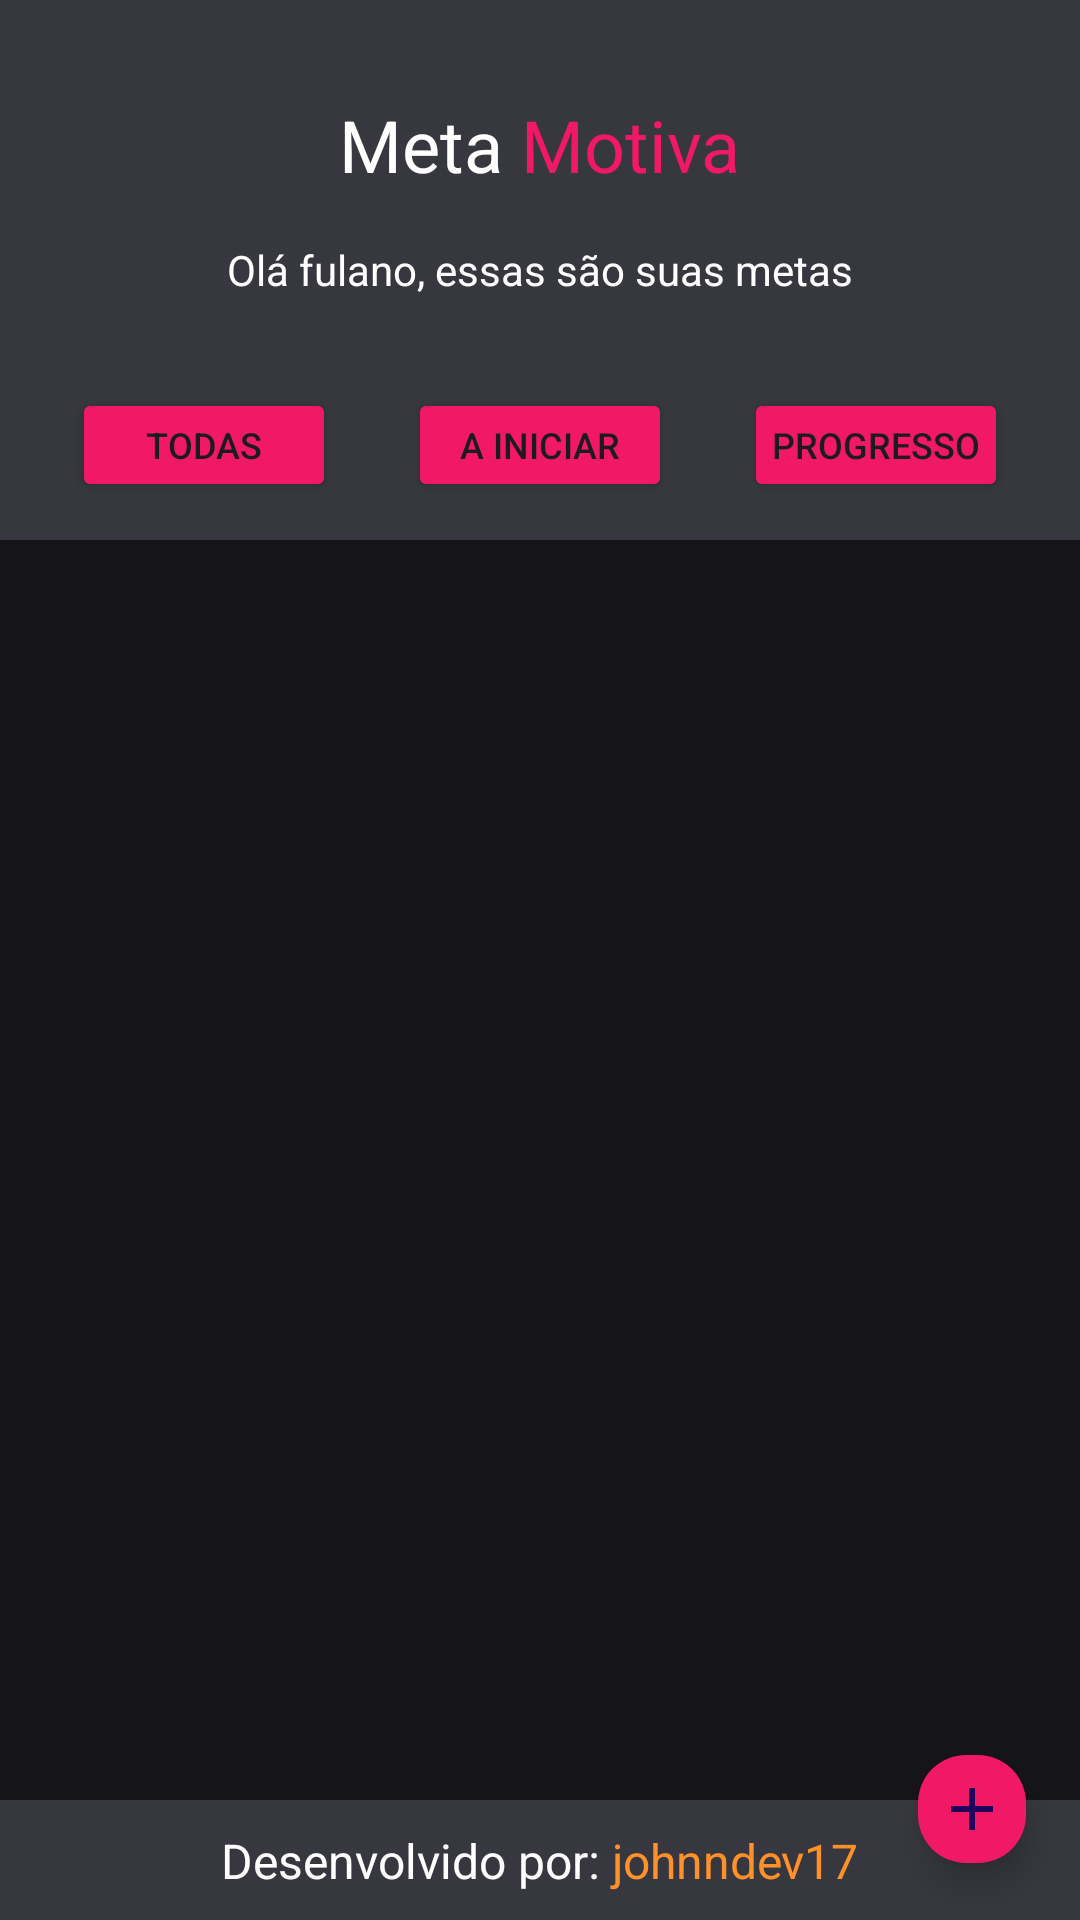

Produce the Android XML layout that renders to this screen, including the resource entries it uses.
<!-- AndroidManifest.xml: application theme Theme.APP_de_metas -->
<!-- res/layout/activity_main.xml -->
<?xml version="1.0" encoding="utf-8"?>
<androidx.constraintlayout.widget.ConstraintLayout xmlns:android="http://schemas.android.com/apk/res/android"
    xmlns:app="http://schemas.android.com/apk/res-auto"
    xmlns:tools="http://schemas.android.com/tools"
    android:id="@+id/main"
    android:layout_width="match_parent"
    android:layout_height="match_parent"
    android:background="@color/dark2"
    tools:context=".views.MainActivity">

    <View
        android:id="@+id/view_top"
        android:layout_width="0dp"
        android:layout_height="180dp"
        android:background="@color/dark2"
        app:layout_constraintTop_toTopOf="parent"
        app:layout_constraintStart_toStartOf="parent"
        app:layout_constraintEnd_toEndOf="parent"/>

    <TextView
        android:id="@+id/text_title"
        android:layout_width="wrap_content"
        android:layout_height="wrap_content"
        android:text="@string/app_name"
        android:textColor="@color/white"
        android:textSize="24sp"
        android:layout_marginTop="32dp"
        app:layout_constraintTop_toTopOf="parent"
        app:layout_constraintStart_toStartOf="parent"
        app:layout_constraintEnd_toEndOf="parent"/>

    <TextView
        android:id="@+id/text_name"
        android:layout_width="wrap_content"
        android:layout_height="wrap_content"
        android:textColor="@color/white"
        android:layout_marginTop="16dp"
        android:text="Olá fulano, essas são suas metas"
        app:layout_constraintTop_toBottomOf="@id/text_title"
        app:layout_constraintStart_toStartOf="parent"
        app:layout_constraintEnd_toEndOf="parent"/>

    <Button
        android:id="@+id/btn_all"
        android:layout_width="wrap_content"
        android:layout_height="38dp"
        android:layout_marginTop="30dp"
        android:textSize="12sp"
        android:text="Todas"
        android:backgroundTint="@color/pink"
        app:layout_constraintTop_toBottomOf="@id/text_name"
        app:layout_constraintStart_toStartOf="parent"
        app:layout_constraintEnd_toStartOf="@id/btn_inicial"/>

    <Button
        android:id="@+id/btn_inicial"
        android:layout_width="wrap_content"
        android:layout_height="38dp"
        android:text="A iniciar"
        android:textSize="12sp"
        android:backgroundTint="@color/pink"
        app:layout_constraintStart_toEndOf="@id/btn_all"
        app:layout_constraintTop_toTopOf="@id/btn_all"
        app:layout_constraintEnd_toStartOf="@id/btn_in_progress"/>

    <Button
        android:id="@+id/btn_in_progress"
        android:layout_width="wrap_content"
        android:layout_height="38dp"
        android:paddingStart="3dp"
        android:paddingEnd="3dp"
        android:text="Progresso"
        android:textSize="12sp"
        android:backgroundTint="@color/pink"
        app:layout_constraintStart_toEndOf="@id/btn_inicial"
        app:layout_constraintTop_toTopOf="@id/btn_inicial"
        app:layout_constraintEnd_toEndOf="parent"/>

    <FrameLayout
        android:id="@+id/layout_fragments"
        android:layout_width="0dp"
        android:layout_height="0dp"
        android:paddingTop="8dp"
        android:paddingBottom="8dp"
        android:background="@color/dark"
        app:layout_constraintTop_toBottomOf="@id/view_top"
        app:layout_constraintStart_toStartOf="parent"
        app:layout_constraintEnd_toEndOf="parent"
        app:layout_constraintBottom_toTopOf="@id/view_bottom"
        />

    <com.google.android.material.floatingactionbutton.FloatingActionButton
        android:id="@+id/fab_main"
        android:layout_width="wrap_content"
        android:layout_height="wrap_content"
        android:src="@drawable/ic_add"
        app:fabCustomSize="36dp"
        android:backgroundTint="@color/pink"
        app:layout_constraintBottom_toBottomOf="parent"
        app:layout_constraintEnd_toEndOf="parent"
        android:layout_marginEnd="12dp"
        android:layout_marginBottom="13dp"/>

    <View
        android:id="@+id/view_bottom"
        android:layout_width="0dp"
        android:layout_height="40dp"
        android:background="@color/dark2"
        app:layout_constraintStart_toStartOf="parent"
        app:layout_constraintEnd_toEndOf="parent"
        app:layout_constraintBottom_toBottomOf="parent"/>

    <TextView
        android:layout_width="wrap_content"
        android:layout_height="wrap_content"
        android:textColor="@color/white"
        android:textSize="16sp"
        app:layout_constraintTop_toTopOf="@id/view_bottom"
        app:layout_constraintBottom_toBottomOf="@id/view_bottom"
        app:layout_constraintStart_toStartOf="@id/view_bottom"
        app:layout_constraintEnd_toEndOf="@id/view_bottom"
        android:text="@string/developed_by"
        android:textAlignment="center"/>

</androidx.constraintlayout.widget.ConstraintLayout>
<!-- resources referenced by this layout -->
<resources>
  <color name="dark">#151518</color>
  <color name="dark2">#37373F</color>
  <color name="pink">#F11965</color>
  <color name="white">#FFFFFFFF</color>
  <!-- drawable ic_add (drawable) -->
  <vector xmlns:android="http://schemas.android.com/apk/res/android" android:height="45dp" android:tint="@color/white" android:viewportHeight="24" android:viewportWidth="24" android:width="45dp">
        
      <path android:fillColor="@android:color/white" android:pathData="M19,13h-6v6h-2v-6H5v-2h6V5h2v6h6v2z"/>
      
  </vector>
  <string name="app_name">Meta <font color="#F11965">Motiva</font></string>
  <string name="developed_by">Desenvolvido por: <font color="#FF902A">johnndev17</font></string>
  <style name="Theme.APP_de_metas" parent="Base.Theme.APP_de_metas">
      </style>
  <style name="Base.Theme.APP_de_metas" parent="Theme.Material3.DayNight.NoActionBar">
          
          
      </style>
</resources>
